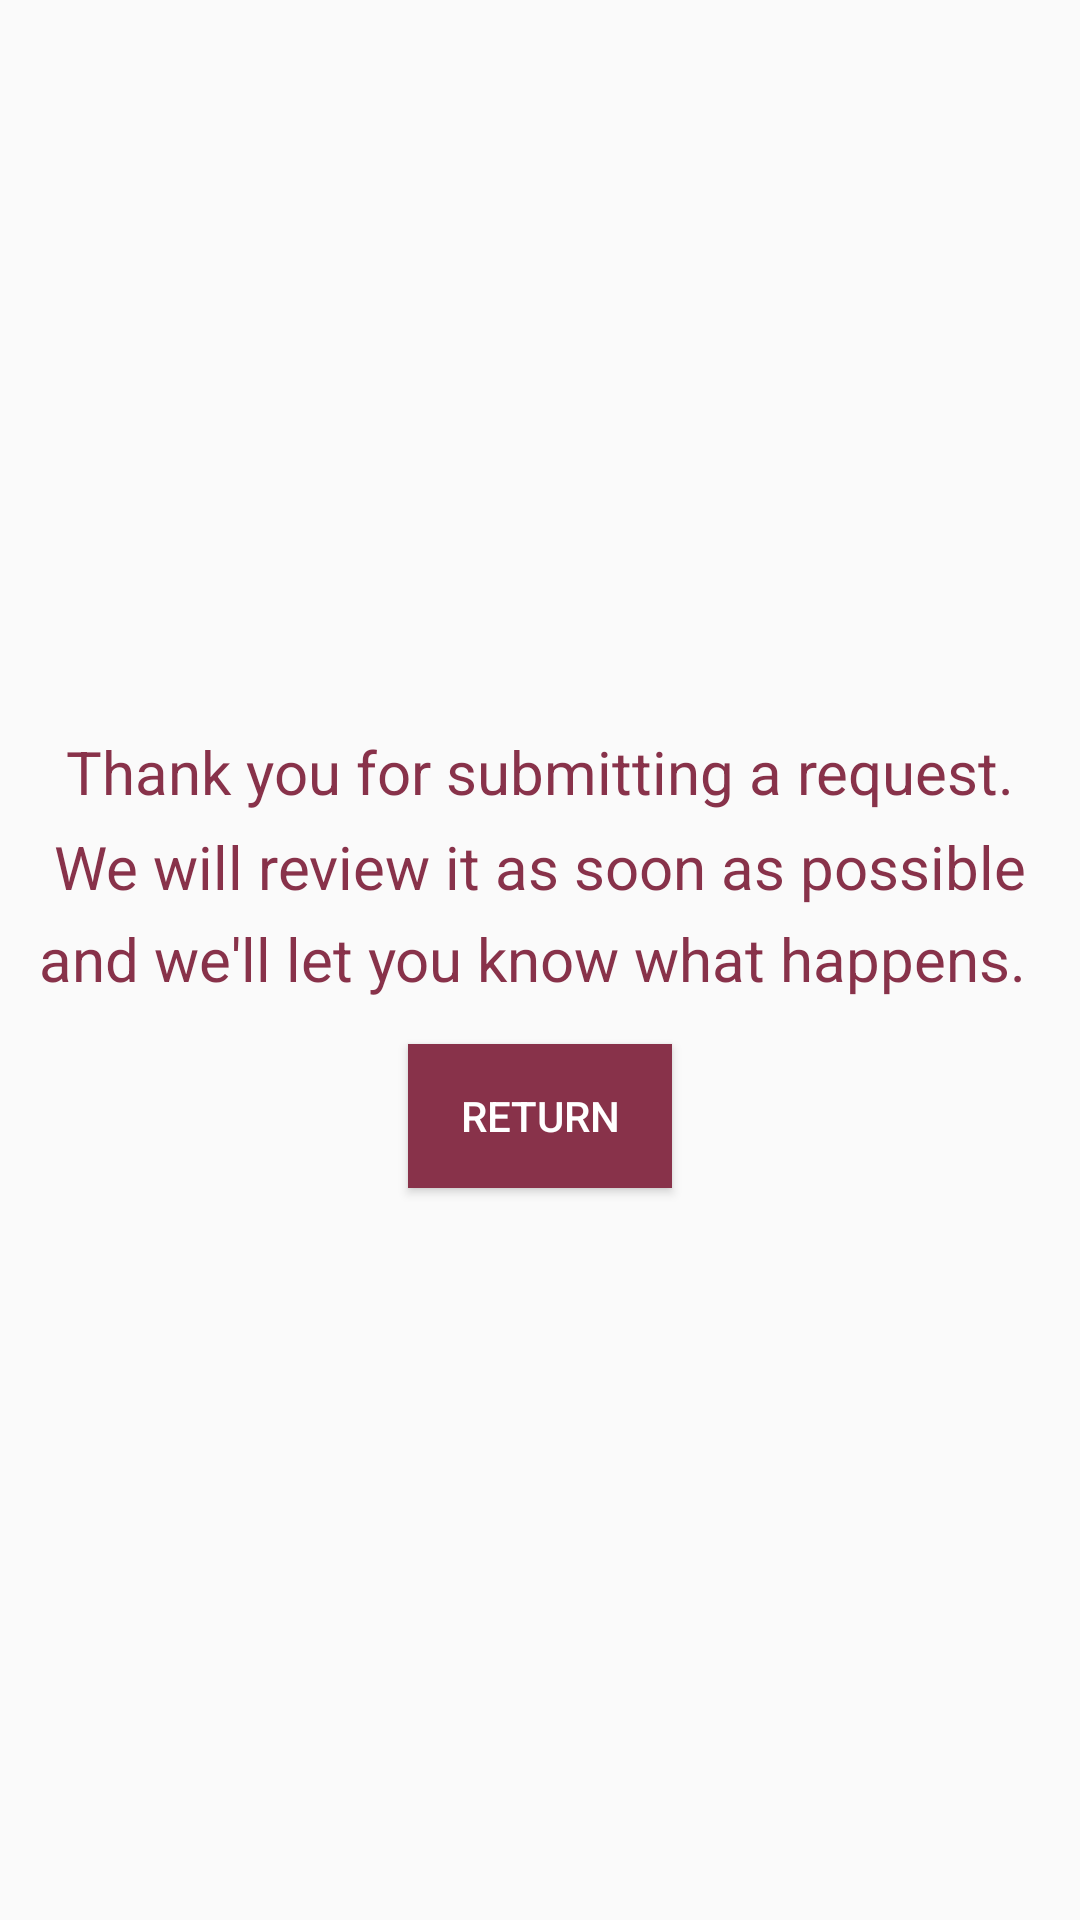

Layout XML and referenced resources for this Android screen:
<!-- AndroidManifest.xml: application theme AppTheme -->
<!-- res/layout/activity_request_submitted.xml -->
<?xml version="1.0" encoding="utf-8"?>
<RelativeLayout xmlns:android="http://schemas.android.com/apk/res/android"
    xmlns:app="http://schemas.android.com/apk/res-auto"
    xmlns:tools="http://schemas.android.com/tools"
    android:layout_width="match_parent"
    android:layout_height="match_parent"
    tools:context="com.forrestfan.beam.RequestSubmitted">
    <LinearLayout
        android:layout_width="match_parent"
        android:layout_height="match_parent"
        android:padding="10dp"
        android:orientation="vertical"
        android:gravity="center">
        <TextView
            android:layout_width="wrap_content"
            android:layout_height="wrap_content"
            android:text="Thank you for submitting a request. We will review it as soon as possible and we'll let you know what happens. "
            android:textSize="20dp"
            android:lineSpacingMultiplier="1.3"
            android:gravity="center"
            android:textColor="@color/colorPrimary"
            android:layout_marginBottom="15dp"/>
        <Button
            android:layout_width="wrap_content"
            android:layout_height="wrap_content"
            android:text="RETURN"
            android:background="@color/colorPrimary"
            android:textColor="@color/white"
            android:id="@+id/go_back"/>
    </LinearLayout>
</RelativeLayout>
<!-- resources referenced by this layout -->
<resources>
  <color name="colorPrimary">#88324A</color>
  <color name="white">#FFFFFF</color>
  <style name="AppTheme" parent="Theme.AppCompat.Light.DarkActionBar">
          
          <item name="colorPrimary">@color/colorPrimary</item>
          <item name="colorPrimaryDark">@color/colorPrimaryDark</item>
          <item name="colorAccent">@color/colorAccent</item>
      </style>
  <color name="colorPrimaryDark">#592148</color>
  <color name="colorAccent">#FF4081</color>
</resources>
